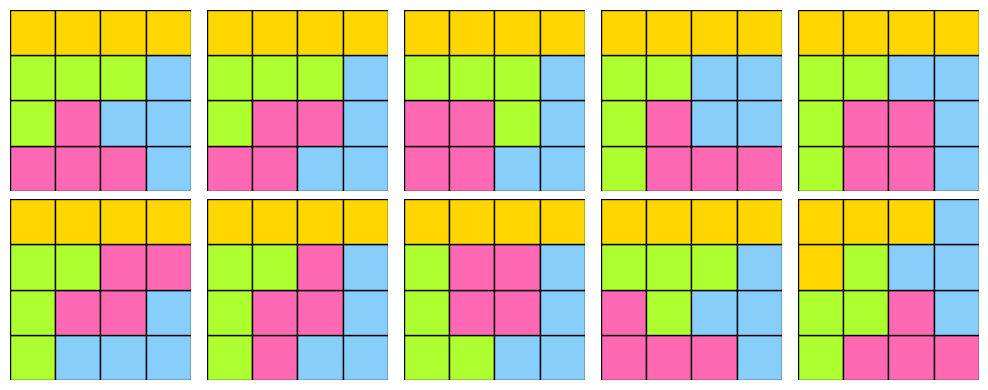

Write Python code to recreate this figure.
import matplotlib.pyplot as plt
from matplotlib.patches import Rectangle

# ---- GLobal functions ----
# The variable name 'shape' means a tetromino shape. It is NOT a tetromino.
# A tetromino is a set of shapes that are congruent but has different orientation.

def rotate(x, y):
    return (-y, x)

def reflect(x, y):
    return (-x, y)

def normalize(shape):
    """
    The leftmost point comes first.
    If two or more points have the same smallest x-coordinate,
    the bottommost among them comes first.
    Then, all the points are translated so that the first point moves to the origin (0, 0).
    """
    shape = sorted(shape, key=lambda p: (p[0], p[1]))
    ox, oy = shape[0]
    return [(x - ox, y - oy) for x, y in shape]

# ---- Tetromino Base Shapes ----

SHAPES = {
    "I": ((0, 0), (1, 0), (2, 0), (3, 0)),
    "L": ((0, 0), (0, -1), (1, -1), (2, -1)),
    "T": ((0, 0), (1, 0), (2, 0), (1, 1)),
    "O": ((0, 0), (1, 0), (0, -1), (1, -1)),
    "Z": ((0, 0), (1, 0), (1, -1), (2, -1))
}

# ---- Classes ----

# Tetromino is a list of congruent shapes.
class Tetromino:
    def __init__(self, name):
        self.name = name
        self.variations = self._generate_variations(SHAPES[name])

    def _generate_variations(self, shape):
        shapes = []
        for _ in range(4):
            s = shape
            for _ in range(2):
                norm = normalize(s)
                if norm not in shapes:
                    shapes.append(norm)
                s = [reflect(x, y) for x, y in s]
            shape = [rotate(x, y) for x, y in shape]
        return shapes

class Board:
    def __init__(self, width, height):
        self.width = width
        self.height = height
        self.size = width * height
        self.grid = [0] * self.size
        self.p = 0
        self.n = 0
        self.max = self.size // 4 # Maximum number of tetrominoes.

    # index to coordinate
    def i2c(self, p):
        if p < 0 or p >= self.size:
            return None
        return divmod(p, self.width)

    # coordinate to index
    def c2i(self, x, y):
        if x < 0 or x >= self.width:
            return None
        if y < 0 or y >= self.height:
            return None
        return x * self.height + y

    def get(self, x, y):
        p = self.c2i(x, y)
        if p is not None:
            return self.grid[p]
        else:
            return None

    def put(self, x, y, value):
        p = self.c2i(x, y)
        if p is not None:
            self.grid[p] = value

    def rotate90(self):
        if self.width != self.height:
            return None
        grid = [0] * self.size
        for i in range(len(self.grid)):
            x, y =rotate(*self.i2c(i))
            x += self.width - 1
            j = self.c2i(x, y)
            grid[j] = self.grid[i]
        new_board = self.copy()
        new_board.grid = grid[:]
        return new_board

    def rotate180(self):
        grid = [0] * self.size
        for i in range(len(self.grid)):
            x, y =self.i2c(i)
            x = -x + self.width - 1
            y = -y + self.height - 1
            j = self.c2i(x, y)
            grid[j] = self.grid[i]
        new_board = self.copy()
        new_board.grid = grid[:]
        return new_board

    def reflect(self):
        grid = [0] * self.size
        for i in range(len(self.grid)):
            x, y = reflect(*self.i2c(i))
            x += self.width - 1
            j = self.c2i(x, y)
            grid[j] = self.grid[i]
        new_board = self.copy()
        new_board.grid = grid[:]
        return new_board

    def try_place(self, shape):
        if self.p >= self.size:
            return False
        x0, y0 = self.i2c(self.p)
        for dx, dy in shape:
            x, y = x0 + dx, y0 + dy
            if not (0 <= x < self.width and 0 <= y < self.height):
                return False
            if self.get(x, y) != 0:
                return False
        self.n += 1
        for dx, dy in shape:
            self.put(x0 + dx, y0 + dy, self.n)
        if self.n < self.max:
            self._update_p()
        return True

    def backtrack(self):
        if self.n == 0:
            return
        for y in range(self.height):
            for x in range(self.width):
                if self.get(x, y) == self.n:
                    self.put(x, y, 0)
        self.p = 0
        self._update_p()
        self.n -= 1

    def _update_p(self):
        while self.p < self.size:
            c = self.i2c(self.p)
            if c is None:
                break
            x, y = c
            if self.get(x, y) == 0:
                break
            self.p += 1

    def copy(self):
        new_board = Board(self.width, self.height)
        new_board.grid = self.grid[:]
        new_board.p = self.p
        new_board.n = self.n
        return new_board

    # Two board are the same when The corresponding tetrominoes occupy the same positions on both boards.
    # Note that the number of the corresponding tetrominoes can be different.
    def _same_pattern(self, other):
        relation = {}
        for a, b in zip(self.grid, other.grid):
            if a not in relation:
                relation[a] = b
            elif relation[a] != b:
                return False
        return True

    # Two boards are considered to have the same pattern if one can be transformed into the other by a rotation or reflection.
    def same_pattern(self, other):
        b = other
        if self.width == self.height:
            for _ in range(4):
                rb = b
                for _ in range(2):
                    if self._same_pattern(rb):
                        return True
                    rb = rb.reflect()
                b = b.rotate90()
            return False
        else:
            for _ in range(2):
                rb = b
                for _ in range(2):
                    if self._same_pattern(rb):
                        return True
                    rb = rb.reflect()
                b = b.rotate180()
            return False



# pieve_pool: list of pieces (tetrominoes). In this 4x4 puzzle, each tetromino can be used up to twice.
#             So, the pool is like [I, I, T, T, L, L, O, O, Z, Z]
# used: list of names that used in a solution
# depth: number of tetrominoes embeded in the board
class Solver:
    def __init__(self, width, height, piece_pool):
        self.piece_pool = piece_pool
        self.board = Board(width, height)
        self.solutions = []

    def solve(self, used, depth, n):
        if depth == self.board.max:
            if len(set(p.name for p in used)) >= n:
                self.solutions.append(self.board.copy())
            return
        for i, piece in enumerate(self.piece_pool):
            if piece is None:
                continue
            self.piece_pool[i] = None
            for variant in piece.variations:
                if self.board.try_place(variant):
                    self.solve(used + [piece], depth + 1, n) # recursive call
                    self.board.backtrack()
            self.piece_pool[i] = piece

    def unique_solutions(self):
        if len(self.solutions) == 0:
            return None
        unique = []
        for sol in self.solutions:
            if all(not sol.same_pattern(u) for u in unique):
                unique.append(sol)
        return unique

# ---- 表示関数 ----

COLORS = ["#FFD700", "#ADFF2F", "#FF69B4", "#87CEFA", "#D2691E", "#90EE90", "#FFA07A", "#9370DB"]

def draw_board(board, ax):
    for y in range(board.height):
        for x in range(board.width):
            val = board.get(x, board.height - 1 - y)
            if val > 0:
                color = COLORS[(val - 1) % len(COLORS)]
                rect = Rectangle((x, y), 1, 1, facecolor=color, edgecolor='black')
                ax.add_patch(rect)
    ax.set_xlim(0, board.width)
    ax.set_ylim(0, board.height)
    ax.set_aspect('equal')
    ax.axis('off')

def show_solutions(solutions):
    if not solutions:
        print("No solutions to show.")
        return
    cols = 5
    rows = (len(solutions) + cols - 1) // cols
    fig, axes = plt.subplots(rows, cols, figsize=(cols*2, rows*2))
    axes = axes.flatten()
    for i, sol in enumerate(solutions):
        draw_board(sol, axes[i])
    for i in range(len(solutions), len(axes)):
        axes[i].axis('off')
    plt.tight_layout()
    plt.savefig("tetromino_solutions.png")
    plt.show()

# main program
def main():
    tetromino_shapes = ["I", "L", "T", "O", "Z"]
    pp = [Tetromino(x) for x in tetromino_shapes]
    piece_pool = [x for x in pp for _ in range(2)]
    solver = Solver(4, 4, piece_pool)
    solver.solve([], 0, 3) # At least 3 tetrominoes must be used.
    solutions = solver.unique_solutions()
    show_solutions(solutions)
    # print(len(solver.solutions))
    # print(len(solutions))

if __name__ == "__main__":
    main()
